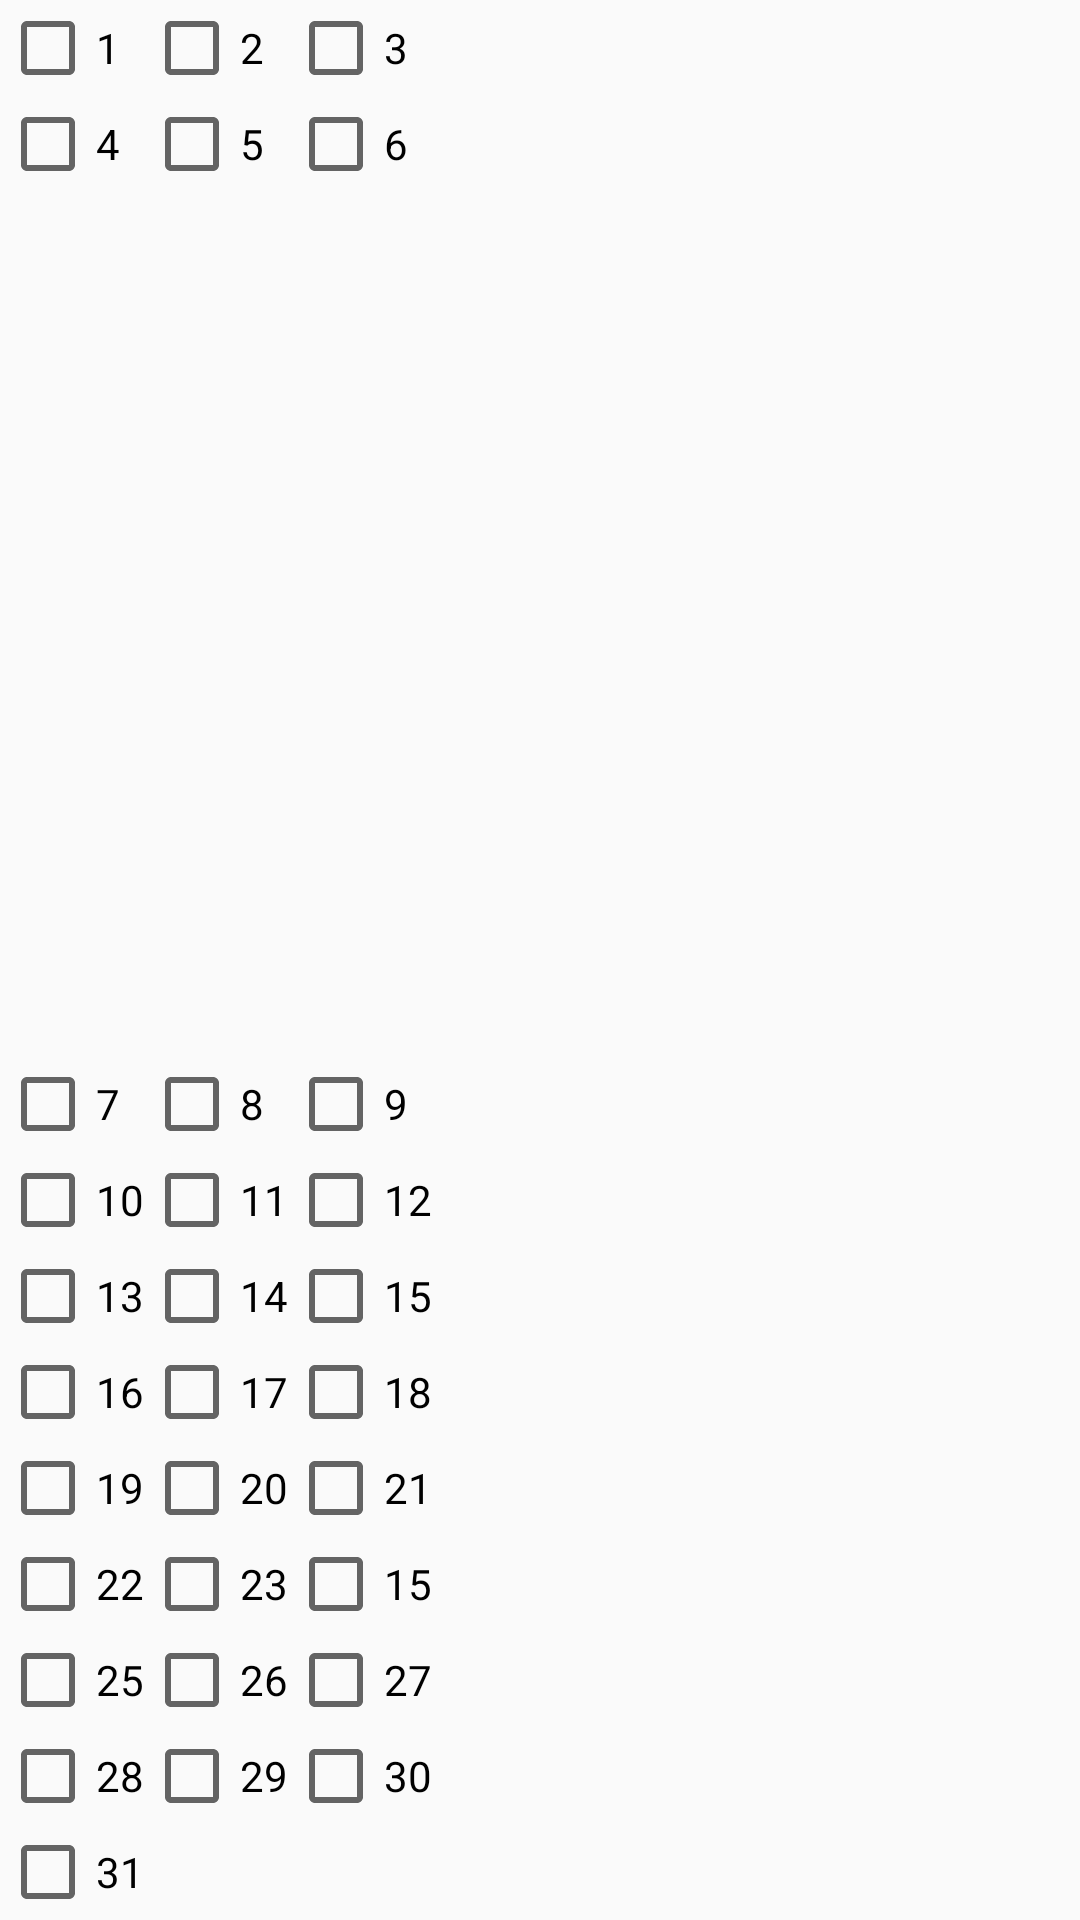

The Android layout XML behind this screen, and the referenced resources:
<!-- AndroidManifest.xml: application theme AppTheme -->
<!-- res/layout/dialog_monthly_dosage_adjustment.xml -->
<?xml version="1.0" encoding="utf-8"?>
<android.support.constraint.ConstraintLayout xmlns:android="http://schemas.android.com/apk/res/android"
    xmlns:app="http://schemas.android.com/apk/res-auto"
    xmlns:tools="http://schemas.android.com/tools"
    android:layout_width="match_parent"
    android:layout_height="match_parent">

    <GridLayout
        android:layout_width="match_parent"
        android:layout_height="match_parent"
        android:tag="gridLayout"
        tools:layout_editor_absoluteX="0dp"
        tools:layout_editor_absoluteY="0dp">

        <CheckBox
            android:id="@+id/day_1_checkbox"
            android:layout_width="wrap_content"
            android:layout_height="wrap_content"
            android:layout_column="0"
            android:layout_row="0"
            android:text="1" />

        <CheckBox
            android:id="@+id/day_2_checkbox"
            android:layout_width="wrap_content"
            android:layout_height="wrap_content"
            android:layout_column="1"
            android:layout_row="0"
            android:text="2" />

        <CheckBox
            android:id="@+id/day_3_checkbox"
            android:layout_width="wrap_content"
            android:layout_height="wrap_content"
            android:layout_column="2"
            android:layout_row="0"
            android:text="3" />

        <CheckBox
            android:id="@+id/day_4_checkbox"
            android:layout_width="wrap_content"
            android:layout_height="wrap_content"
            android:layout_column="0"
            android:layout_row="1"
            android:text="4" />

        <CheckBox
            android:id="@+id/day_5_checkbox"
            android:layout_width="wrap_content"
            android:layout_height="wrap_content"
            android:layout_column="1"
            android:layout_row="1"
            android:text="5" />

        <CheckBox
            android:id="@+id/day_6_checkbox"
            android:layout_width="wrap_content"
            android:layout_height="wrap_content"
            android:layout_column="2"
            android:layout_row="1"
            android:text="6" />

        <CheckBox
            android:id="@+id/day_7_checkbox"
            android:layout_width="wrap_content"
            android:layout_height="wrap_content"
            android:layout_column="0"
            android:layout_row="3"
            android:text="7" />

        <CheckBox
            android:id="@+id/day_8_checkbox"
            android:layout_width="wrap_content"
            android:layout_height="wrap_content"
            android:layout_column="1"
            android:layout_row="3"
            android:text="8" />

        <CheckBox
            android:id="@+id/day_9_checkbox"
            android:layout_width="wrap_content"
            android:layout_height="wrap_content"
            android:layout_column="2"
            android:layout_row="3"
            android:text="9" />

        <CheckBox
            android:id="@+id/day_10_checkbox"
            android:layout_width="wrap_content"
            android:layout_height="wrap_content"
            android:layout_column="0"
            android:layout_row="4"
            android:text="10" />

        <CheckBox
            android:id="@+id/day_11_checkbox"
            android:layout_width="wrap_content"
            android:layout_height="wrap_content"
            android:layout_column="1"
            android:layout_row="4"
            android:text="11" />

        <CheckBox
            android:id="@+id/day_12_checkbox"
            android:layout_width="wrap_content"
            android:layout_height="wrap_content"
            android:layout_column="2"
            android:layout_row="4"
            android:text="12" />

        <CheckBox
            android:id="@+id/day_13_checkbox"
            android:layout_width="wrap_content"
            android:layout_height="wrap_content"
            android:layout_column="0"
            android:layout_row="5"
            android:text="13" />

        <CheckBox
            android:id="@+id/day_14_checkbox"
            android:layout_width="wrap_content"
            android:layout_height="wrap_content"
            android:layout_column="1"
            android:layout_row="5"
            android:text="14" />

        <CheckBox
            android:id="@+id/day_15_checkbox"
            android:layout_width="wrap_content"
            android:layout_height="wrap_content"
            android:layout_column="2"
            android:layout_row="5"
            android:text="15" />

        <CheckBox
            android:id="@+id/day_16_checkbox"
            android:layout_width="wrap_content"
            android:layout_height="wrap_content"
            android:layout_column="0"
            android:layout_row="6"
            android:text="16" />

        <CheckBox
            android:id="@+id/day_17_checkbox"
            android:layout_width="wrap_content"
            android:layout_height="wrap_content"
            android:layout_column="1"
            android:layout_row="6"
            android:text="17" />

        <CheckBox
            android:id="@+id/day_18_checkbox"
            android:layout_width="wrap_content"
            android:layout_height="wrap_content"
            android:layout_column="2"
            android:layout_row="6"
            android:text="18" />


        <CheckBox
            android:id="@+id/day_19_checkbox"
            android:layout_width="wrap_content"
            android:layout_height="wrap_content"
            android:layout_column="0"
            android:layout_row="7"
            android:text="19" />

        <CheckBox
            android:id="@+id/day_20_checkbox"
            android:layout_width="wrap_content"
            android:layout_height="wrap_content"
            android:layout_column="1"
            android:layout_row="7"
            android:text="20" />

        <CheckBox
            android:id="@+id/day_21_checkbox"
            android:layout_width="wrap_content"
            android:layout_height="wrap_content"
            android:layout_column="2"
            android:layout_row="7"
            android:text="21" />


        <CheckBox
            android:id="@+id/day_22_checkbox"
            android:layout_width="wrap_content"
            android:layout_height="wrap_content"
            android:layout_column="0"
            android:layout_row="8"
            android:text="22" />

        <CheckBox
            android:id="@+id/day_23_checkbox"
            android:layout_width="wrap_content"
            android:layout_height="wrap_content"
            android:layout_column="1"
            android:layout_row="8"
            android:text="23" />

        <CheckBox
            android:id="@+id/day_24_checkbox"
            android:layout_width="wrap_content"
            android:layout_height="wrap_content"
            android:layout_column="2"
            android:layout_row="8"
            android:text="15" />


        <CheckBox
            android:id="@+id/day_25_checkbox"
            android:layout_width="wrap_content"
            android:layout_height="wrap_content"
            android:layout_column="0"
            android:layout_row="9"
            android:text="25" />

        <CheckBox
            android:id="@+id/day_26_checkbox"
            android:layout_width="wrap_content"
            android:layout_height="wrap_content"
            android:layout_column="1"
            android:layout_row="9"
            android:text="26" />

        <CheckBox
            android:id="@+id/day_27_checkbox"
            android:layout_width="wrap_content"
            android:layout_height="wrap_content"
            android:layout_column="2"
            android:layout_row="9"
            android:text="27" />

        <CheckBox
            android:id="@+id/day_28_checkbox"
            android:layout_width="wrap_content"
            android:layout_height="wrap_content"
            android:layout_column="0"
            android:layout_row="10"
            android:text="28" />

        <CheckBox
            android:id="@+id/day_29_checkbox"
            android:layout_width="wrap_content"
            android:layout_height="wrap_content"
            android:layout_column="1"
            android:layout_row="10"
            android:text="29" />

        <CheckBox
            android:id="@+id/day_30_checkbox"
            android:layout_width="wrap_content"
            android:layout_height="wrap_content"
            android:layout_column="2"
            android:layout_row="10"
            android:text="30" />

        <CheckBox
            android:id="@+id/day_31_checkbox"
            android:layout_width="wrap_content"
            android:layout_height="wrap_content"
            android:layout_column="0"
            android:layout_row="11"
            android:text="31" />

    </GridLayout>
</android.support.constraint.ConstraintLayout>
<!-- resources referenced by this layout -->
<resources>
  <style name="AppTheme" parent="Theme.AppCompat.Light.DarkActionBar">
          
          <item name="colorPrimary">@color/colorPrimary</item>
          <item name="colorPrimaryDark">@color/colorPrimaryDark</item>
          <item name="colorAccent">@color/colorAccent</item>
      </style>
  <color name="colorPrimary">#3F51B5</color>
  <color name="colorPrimaryDark">#303F9F</color>
  <color name="colorAccent">#FF4081</color>
</resources>
